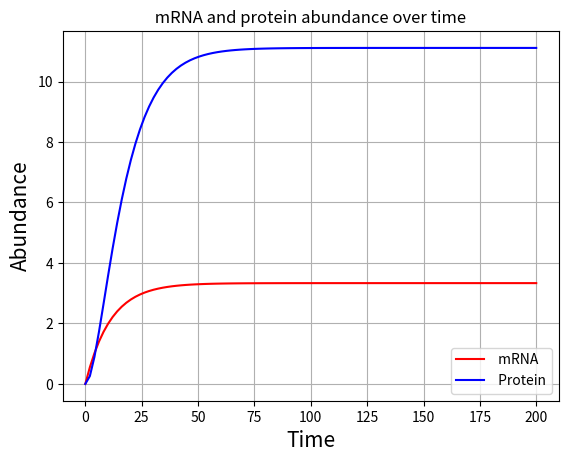

Write the Python code that produced this figure.
import pandas as pd
import numpy as np
import matplotlib.pyplot as plt 
from scipy.integrate import odeint

y0 = [0,0] # the first vector is the mRNA, and second vector is protein.  Initial conditions 
t = np.linspace(0,200, num=100)  # time steps 

#Parameters
""" These are the set of parameters dominating the output of the ODE system """
k_m =0.3  # mRNA production rate 
gamma_m = 0.09   # mRNA degradation rate 
k_p = 0.5  # protein production rate 
gamma_p = 0.15  # protein degradation rate 

parameters = [k_m ,gamma_m ,k_p,gamma_p]  # setting the parameters in a single array 

# Defining master function 
def simulation (variables,t, parameters):
    # Variables
    m =variables[0]
    p= variables[1]
    # Parameters
    k_m = parameters[0]
    gamma_m = parameters[1]
    k_p = parameters[2]
    gamma_p = parameters[3]
    # ODEs
    dmdt = k_m - gamma_m*m
    dpdt = k_p*m - gamma_p*p
    
    return ([dmdt,dpdt])

# Solving the ODEs
y = odeint(simulation, y0, t, args=(parameters,)) # Simulation, initial conditions, time steps, Extra arguments to pass

print(y) # y contains two vectors, the first correspond to the evolution of mRNA over time, the second correspond to the evolution of protein over time

f,ax = plt.subplots(1)
line1 = ax.plot(t,y[:,0],color = "red", label = " mRNA ")
line2 = ax.plot(t,y[:,1],color = "blue",label = " Protein")
ax.set_xlabel("Time", size=15)
ax.set_ylabel("Abundance",size=15)
plt.title (" mRNA and protein abundance over time ")
plt.legend()
plt.grid()
plt.show()

